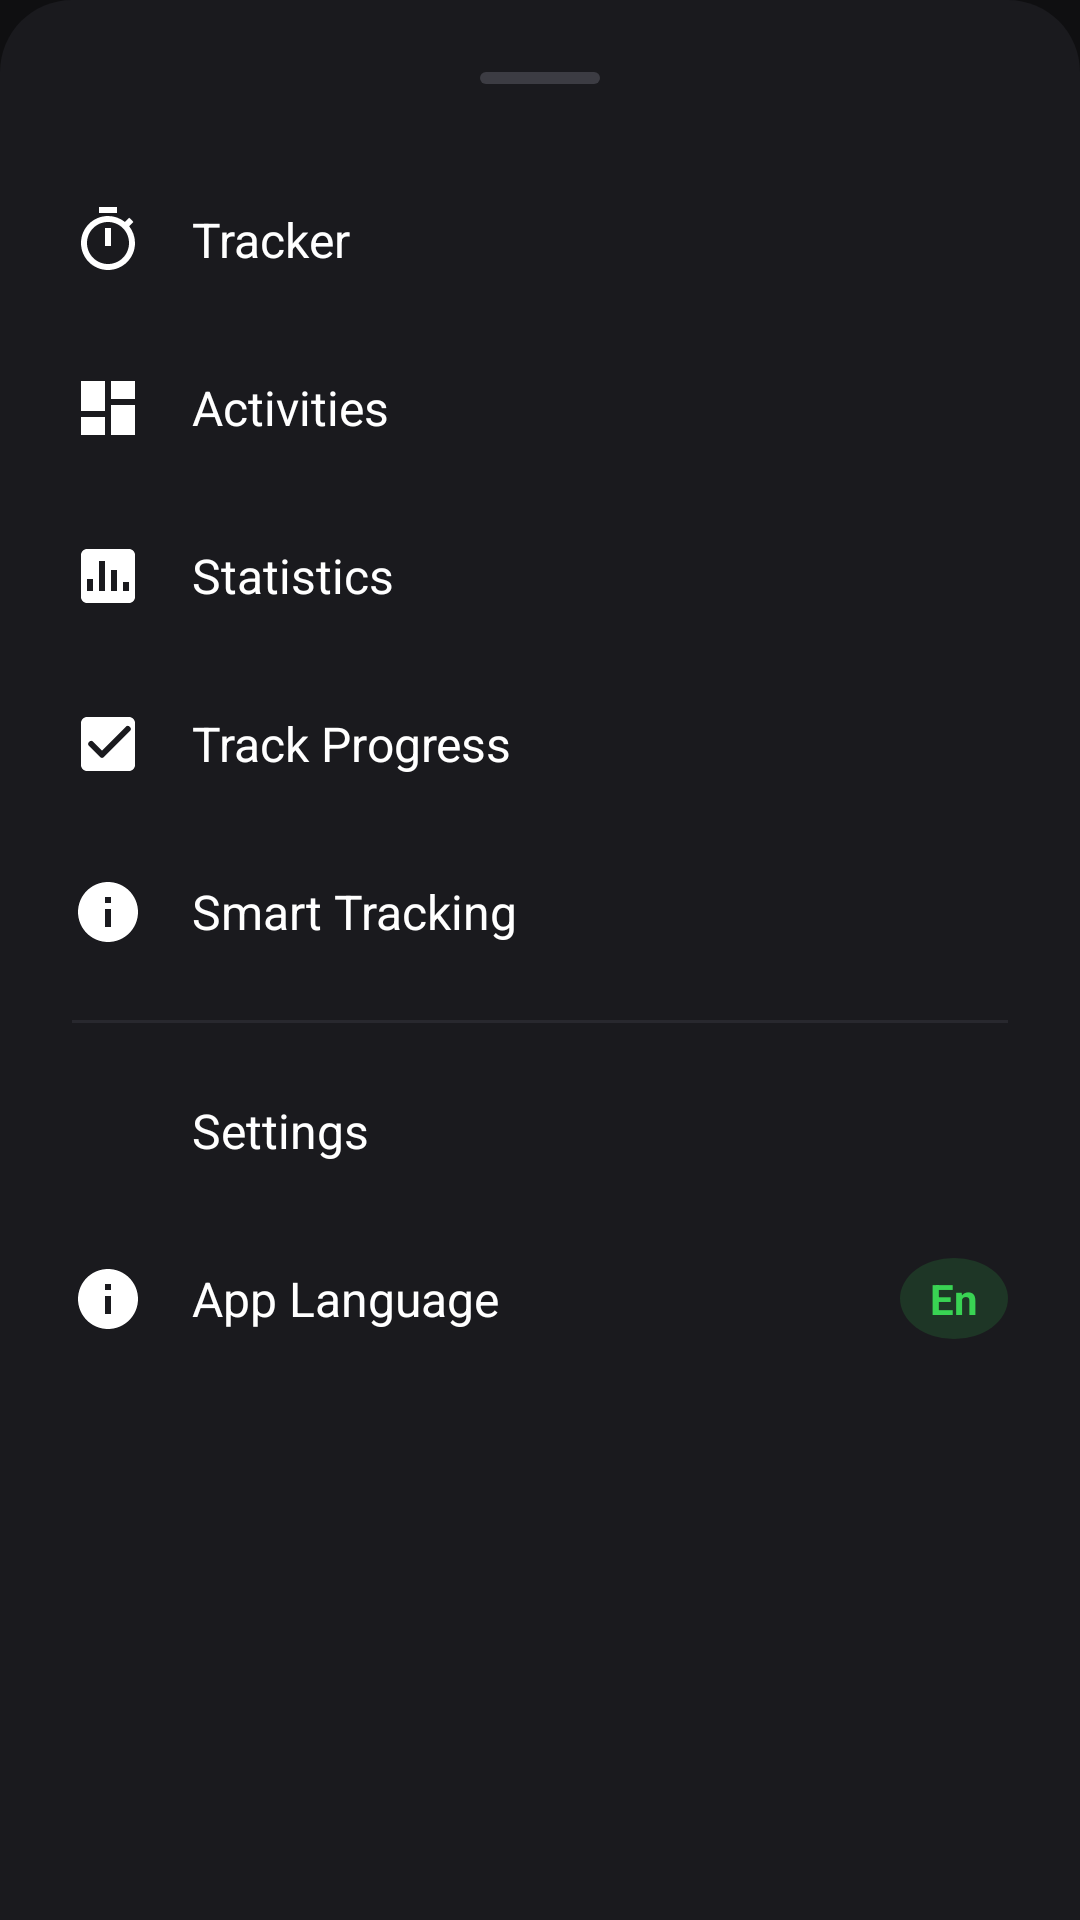

Here is an Android app screen rendered from its layout file. Give the layout XML and the strings, colors and styles it references.
<!-- AndroidManifest.xml: application theme Theme.LifeFlow -->
<!-- res/layout/dialog_burger_menu.xml -->
<?xml version="1.0" encoding="utf-8"?>
<LinearLayout xmlns:android="http://schemas.android.com/apk/res/android"
    xmlns:app="http://schemas.android.com/apk/res-auto"
    android:layout_width="match_parent"
    android:layout_height="wrap_content"
    android:background="@drawable/bg_bottom_sheet_dark"
    android:orientation="vertical"
    android:padding="24dp">

    
    <View
        android:layout_width="40dp"
        android:layout_height="4dp"
        android:layout_gravity="center_horizontal"
        android:layout_marginBottom="24dp"
        android:background="@drawable/bg_sheet_handle" />

    
    <LinearLayout
        android:id="@+id/menu_item_tracker"
        android:layout_width="match_parent"
        android:layout_height="56dp"
        android:gravity="center_vertical"
        android:background="?attr/selectableItemBackground"
        android:clickable="true"
        android:focusable="true">
        <ImageView
            android:layout_width="24dp"
            android:layout_height="24dp"
            android:src="@drawable/ic_nav_home"
            app:tint="@color/text_primary" />
        <TextView
            android:layout_width="wrap_content"
            android:layout_height="wrap_content"
            android:layout_marginStart="16dp"
            android:text="@string/nav_home"
            android:textColor="@color/text_primary"
            android:textSize="16sp" />
    </LinearLayout>

    <LinearLayout
        android:id="@+id/menu_item_activities"
        android:layout_width="match_parent"
        android:layout_height="56dp"
        android:gravity="center_vertical"
        android:background="?attr/selectableItemBackground"
        android:clickable="true"
        android:focusable="true">
        <ImageView
            android:layout_width="24dp"
            android:layout_height="24dp"
            android:src="@drawable/ic_nav_activities"
            app:tint="@color/text_primary" />
        <TextView
            android:layout_width="wrap_content"
            android:layout_height="wrap_content"
            android:layout_marginStart="16dp"
            android:text="@string/nav_activities"
            android:textColor="@color/text_primary"
            android:textSize="16sp" />
    </LinearLayout>

    <LinearLayout
        android:id="@+id/menu_item_stats"
        android:layout_width="match_parent"
        android:layout_height="56dp"
        android:gravity="center_vertical"
        android:background="?attr/selectableItemBackground"
        android:clickable="true"
        android:focusable="true">
        <ImageView
            android:layout_width="24dp"
            android:layout_height="24dp"
            android:src="@drawable/ic_nav_stats"
            app:tint="@color/text_primary" />
        <TextView
            android:layout_width="wrap_content"
            android:layout_height="wrap_content"
            android:layout_marginStart="16dp"
            android:text="@string/nav_stats"
            android:textColor="@color/text_primary"
            android:textSize="16sp" />
    </LinearLayout>

    <LinearLayout
        android:id="@+id/menu_item_progress"
        android:layout_width="match_parent"
        android:layout_height="56dp"
        android:gravity="center_vertical"
        android:background="?attr/selectableItemBackground"
        android:clickable="true"
        android:focusable="true">
        <ImageView
            android:layout_width="24dp"
            android:layout_height="24dp"
            android:src="@drawable/ic_nav_progress"
            app:tint="@color/text_primary" />
        <TextView
            android:layout_width="wrap_content"
            android:layout_height="wrap_content"
            android:layout_marginStart="16dp"
            android:text="@string/nav_progress"
            android:textColor="@color/text_primary"
            android:textSize="16sp" />
    </LinearLayout>

    <LinearLayout
        android:id="@+id/menu_item_smart_tracking"
        android:layout_width="match_parent"
        android:layout_height="56dp"
        android:gravity="center_vertical"
        android:background="?attr/selectableItemBackground"
        android:clickable="true"
        android:focusable="true">
        <ImageView
            android:layout_width="24dp"
            android:layout_height="24dp"
            android:src="@drawable/ic_other"
            app:tint="@color/text_primary" />
        <TextView
            android:layout_width="wrap_content"
            android:layout_height="wrap_content"
            android:layout_marginStart="16dp"
            android:text="@string/nav_smart_tracking"
            android:textColor="@color/text_primary"
            android:textSize="16sp" />
    </LinearLayout>

    <View
        android:layout_width="match_parent"
        android:layout_height="1dp"
        android:layout_marginVertical="8dp"
        android:background="@color/card_stroke" />

    <LinearLayout
        android:id="@+id/menu_item_settings"
        android:layout_width="match_parent"
        android:layout_height="56dp"
        android:gravity="center_vertical"
        android:background="?attr/selectableItemBackground"
        android:clickable="true"
        android:focusable="true">
        <ImageView
            android:layout_width="24dp"
            android:layout_height="24dp"
            android:src="@drawable/ic_nav_settings"
            app:tint="@color/text_primary" />
        <TextView
            android:layout_width="wrap_content"
            android:layout_height="wrap_content"
            android:layout_marginStart="16dp"
            android:text="@string/nav_settings"
            android:textColor="@color/text_primary"
            android:textSize="16sp" />
    </LinearLayout>

    <LinearLayout
        android:id="@+id/menu_item_language"
        android:layout_width="match_parent"
        android:layout_height="56dp"
        android:gravity="center_vertical"
        android:background="?attr/selectableItemBackground"
        android:clickable="true"
        android:focusable="true">

        <ImageView
            android:layout_width="24dp"
            android:layout_height="24dp"
            android:src="@drawable/ic_other"
            app:tint="@color/text_primary" />

        <TextView
            android:layout_width="0dp"
            android:layout_height="wrap_content"
            android:layout_marginStart="16dp"
            android:layout_weight="1"
            android:text="@string/language_option_title"
            android:textColor="@color/text_primary"
            android:textSize="16sp" />

        <TextView
            android:id="@+id/tv_menu_language_label"
            android:layout_width="wrap_content"
            android:layout_height="wrap_content"
            android:background="@drawable/bg_dot_circle"
            android:backgroundTint="#2639D353"
            android:paddingHorizontal="10dp"
            android:paddingVertical="4dp"
            android:text="En"
            android:textColor="@color/primary"
            android:textSize="14sp"
            android:textStyle="bold" />
    </LinearLayout>
</LinearLayout>
<!-- resources referenced by this layout -->
<resources>
  <color name="card_stroke">#28282E</color>
  <color name="primary">#39D353</color>
  <color name="text_primary">#FFFFFF</color>
  <!-- drawable bg_bottom_sheet_dark (drawable) -->
  <?xml version="1.0" encoding="utf-8"?>
  <shape xmlns:android="http://schemas.android.com/apk/res/android"
      android:shape="rectangle">
      <solid android:color="#1A1A1E" />
      <corners
          android:topLeftRadius="24dp"
          android:topRightRadius="24dp" />
  </shape>
  <!-- drawable bg_dot_circle (drawable) -->
  <?xml version="1.0" encoding="utf-8"?>
  <shape xmlns:android="http://schemas.android.com/apk/res/android"
      android:shape="oval">
      <solid android:color="@color/primary" />
      <size
          android:width="9dp"
          android:height="9dp" />
  </shape>
  <!-- drawable bg_sheet_handle (drawable) -->
  <?xml version="1.0" encoding="utf-8"?>
  <shape xmlns:android="http://schemas.android.com/apk/res/android"
      android:shape="rectangle">
      <solid android:color="#3C3C43" />
      <corners android:radius="4dp" />
  </shape>
  <!-- drawable ic_nav_activities (drawable) -->
  <vector xmlns:android="http://schemas.android.com/apk/res/android"
      android:width="24dp"
      android:height="24dp"
      android:viewportWidth="24"
      android:viewportHeight="24">
      <path
          android:fillColor="@color/text_primary"
          android:pathData="M3,13h8V3H3v10zm0,8h8v-6H3v6zm10,0h8V11h-8v10zm0,-18v6h8V3h-8z" />
  </vector>
  <!-- drawable ic_nav_progress (drawable) -->
  <vector xmlns:android="http://schemas.android.com/apk/res/android"
      android:width="24dp"
      android:height="24dp"
      android:viewportWidth="24"
      android:viewportHeight="24">
      <path
          android:fillColor="#FFFFFFFF"
          android:pathData="M19,3H5c-1.1,0 -2,0.9 -2,2v14c0,1.1 0.9,2 2,2h14c1.1,0 2,-0.9 2,-2V5c0,-1.1 -0.9,-2 -2,-2zm-8.29,13.29a0.996,0.996 0 0,1 -1.41,0L5.71,12.7a0.996,0.996 0 1,1 1.41,-1.41L10,14.17l7.88,-7.88a0.996,0.996 0 1,1 1.41,1.41l-8.58,8.59z"/>
  </vector>
  <!-- drawable ic_nav_stats (drawable) -->
  <vector xmlns:android="http://schemas.android.com/apk/res/android"
      android:width="24dp"
      android:height="24dp"
      android:viewportWidth="24"
      android:viewportHeight="24">
      <path
          android:fillColor="@color/text_primary"
          android:pathData="M19,3H5C3.9,3 3,3.9 3,5v14c0,1.1 0.9,2 2,2h14c1.1,0 2,-0.9 2,-2V5C21,3.9 20.1,3 19,3zM7,17H5v-4h2V17zM11,17H9V7h2V17zM15,17h-2v-7h2V17zM19,17h-2v-3h2V17z" />
  </vector>
  <!-- drawable ic_other (drawable) -->
  <vector xmlns:android="http://schemas.android.com/apk/res/android"
      android:width="24dp"
      android:height="24dp"
      android:viewportWidth="24"
      android:viewportHeight="24">
      <path
          android:fillColor="@color/white"
          android:pathData="M12,2C6.48,2 2,6.48 2,12s4.48,10 10,10 10,-4.48 10,-10S17.52,2 12,2zm1,15h-2v-6h2v6zm0,-8h-2V7h2v2z" />
  </vector>
  <string name="language_option_title">App Language</string>
  <string name="nav_activities">Activities</string>
  <string name="nav_home">Tracker</string>
  <string name="nav_progress">Track Progress</string>
  <string name="nav_settings">Settings</string>
  <string name="nav_smart_tracking">Smart Tracking</string>
  <string name="nav_stats">Statistics</string>
  <color name="white">#FFFFFFFF</color>
  <color name="primary_dark">#28A745</color>
  <color name="on_primary">#000000</color>
  <color name="primary_container">#1A3320</color>
  <color name="on_primary_container">#39D353</color>
  <color name="secondary">#8E8E93</color>
  <color name="secondary_container">#2C2C2E</color>
  <color name="on_secondary">#FFFFFF</color>
  <color name="on_secondary_container">#E5E5EA</color>
  <color name="background">#0F0F11</color>
  <color name="surface">#18181B</color>
  <color name="surface_variant">#242428</color>
</resources>
